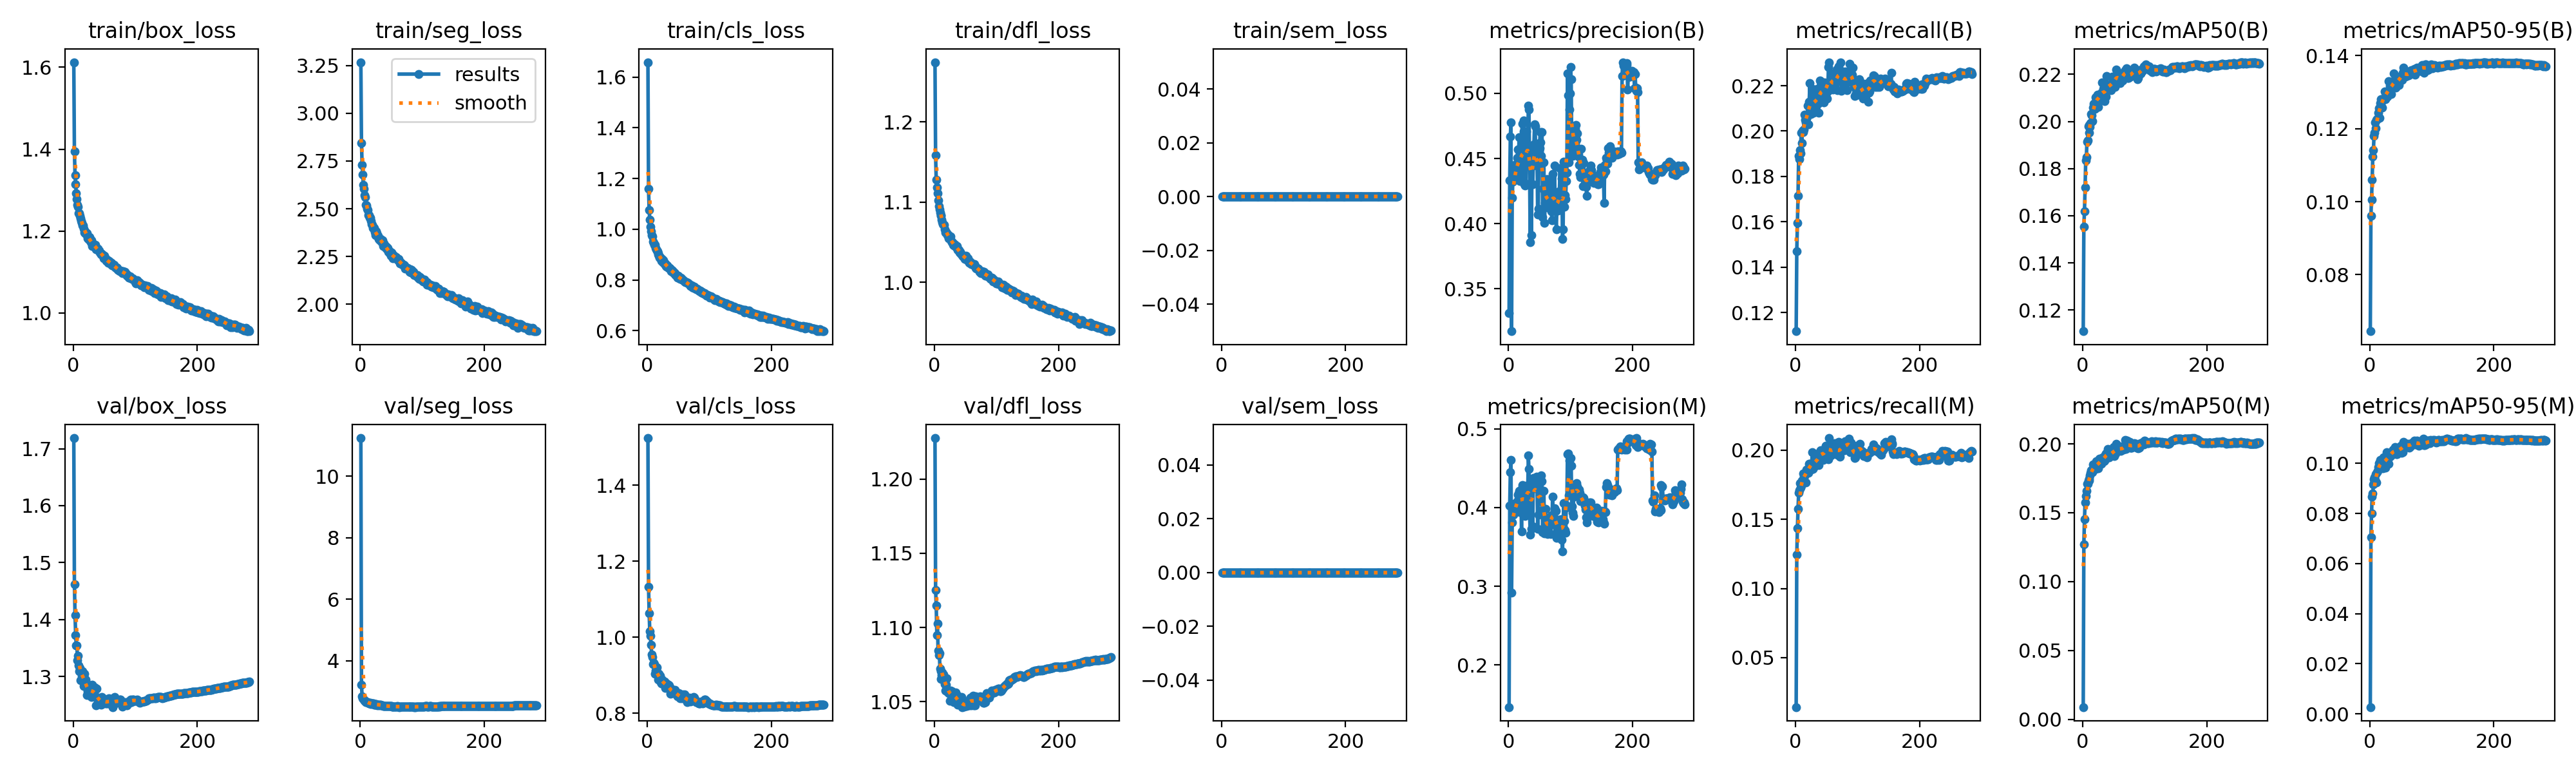

Data behind this chart, as committed beside it:
epoch, time, train/box_loss, train/seg_loss, train/cls_loss, train/dfl_loss, train/sem_loss, metrics/precision(B), metrics/recall(B), metrics/mAP50(B), metrics/mAP50-95(B), metrics/precision(M), metrics/recall(M), metrics/mAP50(M), metrics/mAP50-95(M), val/box_loss, val/seg_loss, val/cls_loss, val/dfl_loss, val/sem_loss, lr/pg0, lr/pg1, lr/pg2
1, 212.4, 1.612, 3.267, 1.659, 1.274, 0, 0.3312, 0.1117, 0.111, 0.06454, 0.1466, 0.01428, 0.0089, 0.00272, 1.719, 11.24, 1.524, 1.228, 0, 3.31811e-05, 3.31811e-05, 0.06685
2, 350.6, 1.394, 2.844, 1.159, 1.158, 0, 0.4335, 0.147, 0.1554, 0.09622, 0.4023, 0.1246, 0.1273, 0.0706, 1.462, 3.228, 1.133, 1.125, 0, 6.63498e-05, 6.63498e-05, 0.03355
3, 496.5, 1.337, 2.731, 1.075, 1.128, 0, 0.4671, 0.1595, 0.1619, 0.1006, 0.4452, 0.1435, 0.1453, 0.08008, 1.408, 2.853, 1.063, 1.115, 0, 9.93535e-05, 9.93535e-05, 0.0002516
4, 643.3, 1.315, 2.678, 1.037, 1.118, 0, 0.4778, 0.1715, 0.1721, 0.1061, 0.4605, 0.1576, 0.1574, 0.08672, 1.373, 2.786, 1.016, 1.095, 0, 9.92575e-05, 9.92575e-05, 9.92575e-05
5, 787, 1.292, 2.626, 1.01, 1.111, 0, 0.3174, 0.1889, 0.1835, 0.1123, 0.292, 0.1692, 0.1622, 0.08791, 1.355, 2.763, 1.003, 1.103, 0, 9.901e-05, 9.901e-05, 9.901e-05
6, 937.4, 1.279, 2.604, 0.9911, 1.102, 0, 0.4198, 0.1877, 0.1849, 0.1141, 0.3812, 0.1713, 0.166, 0.09163, 1.354, 2.747, 0.9795, 1.084, 0, 9.87625e-05, 9.87625e-05, 9.87625e-05
7, 1085, 1.264, 2.571, 0.9772, 1.095, 0, 0.4322, 0.1915, 0.1913, 0.118, 0.3924, 0.176, 0.1711, 0.09359, 1.328, 2.688, 0.9544, 1.081, 0, 9.8515e-05, 9.8515e-05, 9.8515e-05
8, 1234, 1.259, 2.559, 0.9708, 1.091, 0, 0.4347, 0.1902, 0.1919, 0.119, 0.3909, 0.1728, 0.1712, 0.09438, 1.337, 2.691, 0.9486, 1.083, 0, 9.82675e-05, 9.82675e-05, 9.82675e-05
9, 1381, 1.244, 2.522, 0.9517, 1.087, 0, 0.4414, 0.1992, 0.1978, 0.1216, 0.4046, 0.1744, 0.1735, 0.0935, 1.32, 2.654, 0.9297, 1.072, 0, 9.802e-05, 9.802e-05, 9.802e-05
10, 1528, 1.243, 2.518, 0.9462, 1.084, 0, 0.4449, 0.1946, 0.1954, 0.1201, 0.4011, 0.1779, 0.1734, 0.09569, 1.31, 2.656, 0.9329, 1.071, 0, 9.77725e-05, 9.77725e-05, 9.77725e-05
11, 1674, 1.237, 2.5, 0.9386, 1.083, 0, 0.4387, 0.2002, 0.1986, 0.1225, 0.3962, 0.1766, 0.1749, 0.0923, 1.315, 2.651, 0.9285, 1.065, 0, 9.7525e-05, 9.7525e-05, 9.7525e-05
12, 1819, 1.231, 2.492, 0.9385, 1.078, 0, 0.4352, 0.1997, 0.1978, 0.1226, 0.4005, 0.1833, 0.1772, 0.09649, 1.294, 2.646, 0.9031, 1.068, 0, 9.72775e-05, 9.72775e-05, 9.72775e-05
13, 1966, 1.224, 2.467, 0.9268, 1.075, 0, 0.434, 0.2008, 0.1993, 0.1228, 0.3948, 0.181, 0.1791, 0.09711, 1.309, 2.636, 0.9119, 1.07, 0, 9.703e-05, 9.703e-05, 9.703e-05
14, 2111, 1.221, 2.467, 0.9214, 1.073, 0, 0.4507, 0.2072, 0.2031, 0.1243, 0.408, 0.1815, 0.1807, 0.09866, 1.301, 2.611, 0.9131, 1.067, 0, 9.67825e-05, 9.67825e-05, 9.67825e-05
15, 2260, 1.214, 2.453, 0.9147, 1.072, 0, 0.4567, 0.205, 0.2025, 0.1256, 0.416, 0.1837, 0.1811, 0.1001, 1.309, 2.622, 0.9215, 1.069, 0, 9.6535e-05, 9.6535e-05, 9.6535e-05
16, 2408, 1.213, 2.454, 0.9132, 1.071, 0, 0.4361, 0.2038, 0.2002, 0.1229, 0.418, 0.1768, 0.1794, 0.09978, 1.301, 2.626, 0.9017, 1.064, 0, 9.62875e-05, 9.62875e-05, 9.62875e-05
17, 2555, 1.206, 2.437, 0.9055, 1.066, 0, 0.4663, 0.2036, 0.2059, 0.127, 0.421, 0.1859, 0.1851, 0.1013, 1.284, 2.595, 0.8882, 1.062, 0, 9.604e-05, 9.604e-05, 9.604e-05
18, 2701, 1.197, 2.418, 0.9005, 1.062, 0, 0.4326, 0.2055, 0.2075, 0.128, 0.3944, 0.1838, 0.1831, 0.1002, 1.305, 2.608, 0.8992, 1.058, 0, 9.57925e-05, 9.57925e-05, 9.57925e-05
19, 2847, 1.2, 2.417, 0.8953, 1.063, 0, 0.4585, 0.2065, 0.2074, 0.1274, 0.4133, 0.1848, 0.1829, 0.09971, 1.289, 2.609, 0.9035, 1.062, 0, 9.5545e-05, 9.5545e-05, 9.5545e-05
20, 2994, 1.194, 2.398, 0.8882, 1.061, 0, 0.4443, 0.2112, 0.2053, 0.1258, 0.4231, 0.1853, 0.1839, 0.1001, 1.295, 2.603, 0.8918, 1.066, 0, 9.52975e-05, 9.52975e-05, 9.52975e-05
21, 3140, 1.195, 2.401, 0.8893, 1.059, 0, 0.4347, 0.203, 0.2103, 0.128, 0.3697, 0.1834, 0.1819, 0.09806, 1.289, 2.608, 0.8985, 1.057, 0, 9.505e-05, 9.505e-05, 9.505e-05
22, 3286, 1.195, 2.398, 0.8857, 1.06, 0, 0.4767, 0.2128, 0.2097, 0.1282, 0.4285, 0.1903, 0.1872, 0.1023, 1.268, 2.576, 0.8824, 1.058, 0, 9.48025e-05, 9.48025e-05, 9.48025e-05
23, 3433, 1.182, 2.377, 0.8763, 1.055, 0, 0.4432, 0.2213, 0.2107, 0.1281, 0.419, 0.19, 0.1832, 0.1001, 1.275, 2.572, 0.879, 1.056, 0, 9.4555e-05, 9.4555e-05, 9.4555e-05
24, 3579, 1.185, 2.373, 0.8816, 1.056, 0, 0.471, 0.2106, 0.2115, 0.1301, 0.4165, 0.1891, 0.1855, 0.1015, 1.275, 2.581, 0.8881, 1.057, 0, 9.43075e-05, 9.43075e-05, 9.43075e-05
25, 3725, 1.179, 2.364, 0.8697, 1.055, 0, 0.4792, 0.2076, 0.2061, 0.128, 0.427, 0.1858, 0.1822, 0.09834, 1.279, 2.581, 0.8831, 1.051, 0, 9.406e-05, 9.406e-05, 9.406e-05
26, 3871, 1.185, 2.383, 0.8772, 1.057, 0, 0.43, 0.2118, 0.2102, 0.1298, 0.3977, 0.1897, 0.1878, 0.101, 1.277, 2.589, 0.8799, 1.058, 0, 9.38125e-05, 9.38125e-05, 9.38125e-05
27, 4020, 1.18, 2.371, 0.8685, 1.052, 0, 0.4294, 0.2185, 0.2113, 0.1302, 0.3892, 0.1986, 0.1895, 0.1044, 1.277, 2.58, 0.8805, 1.055, 0, 9.3565e-05, 9.3565e-05, 9.3565e-05
28, 4166, 1.173, 2.355, 0.8628, 1.05, 0, 0.4305, 0.2085, 0.2089, 0.1287, 0.3955, 0.1865, 0.186, 0.1019, 1.277, 2.557, 0.8837, 1.057, 0, 9.33175e-05, 9.33175e-05, 9.33175e-05
29, 4314, 1.178, 2.359, 0.866, 1.05, 0, 0.4708, 0.208, 0.2099, 0.1295, 0.428, 0.1876, 0.1862, 0.102, 1.264, 2.579, 0.8673, 1.053, 0, 9.307e-05, 9.307e-05, 9.307e-05
30, 4462, 1.17, 2.341, 0.8543, 1.047, 0, 0.4605, 0.2139, 0.2121, 0.1304, 0.414, 0.1891, 0.1854, 0.09977, 1.285, 2.571, 0.8743, 1.056, 0, 9.28225e-05, 9.28225e-05, 9.28225e-05
31, 4612, 1.164, 2.337, 0.8532, 1.046, 0, 0.4587, 0.2182, 0.2167, 0.133, 0.4179, 0.1963, 0.1894, 0.1038, 1.274, 2.56, 0.878, 1.05, 0, 9.2575e-05, 9.2575e-05, 9.2575e-05
32, 4761, 1.169, 2.335, 0.8577, 1.048, 0, 0.4906, 0.2099, 0.2114, 0.1297, 0.4665, 0.1898, 0.1902, 0.1034, 1.27, 2.563, 0.8727, 1.056, 0, 9.23275e-05, 9.23275e-05, 9.23275e-05
33, 4911, 1.168, 2.341, 0.8523, 1.046, 0, 0.4874, 0.2117, 0.2138, 0.1317, 0.449, 0.1915, 0.189, 0.1026, 1.273, 2.58, 0.8736, 1.054, 0, 9.208e-05, 9.208e-05, 9.208e-05
34, 5057, 1.163, 2.328, 0.8468, 1.045, 0, 0.444, 0.2152, 0.2136, 0.132, 0.3961, 0.1936, 0.1875, 0.1041, 1.28, 2.549, 0.8742, 1.056, 0, 9.18325e-05, 9.18325e-05, 9.18325e-05
35, 5204, 1.164, 2.324, 0.8462, 1.044, 0, 0.3855, 0.2185, 0.2086, 0.1295, 0.3655, 0.1923, 0.1876, 0.1032, 1.281, 2.545, 0.8734, 1.053, 0, 9.1585e-05, 9.1585e-05, 9.1585e-05
36, 5352, 1.166, 2.335, 0.8476, 1.045, 0, 0.4513, 0.2122, 0.2116, 0.132, 0.4298, 0.1942, 0.1921, 0.1047, 1.265, 2.559, 0.865, 1.053, 0, 9.13375e-05, 9.13375e-05, 9.13375e-05
37, 5500, 1.156, 2.305, 0.841, 1.041, 0, 0.3911, 0.2082, 0.2106, 0.1316, 0.3725, 0.1893, 0.1913, 0.1051, 1.25, 2.53, 0.8517, 1.048, 0, 9.109e-05, 9.109e-05, 9.109e-05
38, 5647, 1.156, 2.319, 0.8353, 1.04, 0, 0.4599, 0.2131, 0.2135, 0.1322, 0.4315, 0.1959, 0.193, 0.1055, 1.279, 2.539, 0.8646, 1.054, 0, 9.08425e-05, 9.08425e-05, 9.08425e-05
39, 5794, 1.155, 2.312, 0.8392, 1.041, 0, 0.4301, 0.2222, 0.2194, 0.1351, 0.3765, 0.1989, 0.1916, 0.1041, 1.261, 2.535, 0.8582, 1.049, 0, 9.0595e-05, 9.0595e-05, 9.0595e-05
40, 5940, 1.158, 2.303, 0.8369, 1.04, 0, 0.4448, 0.2201, 0.2136, 0.1323, 0.4374, 0.2, 0.1939, 0.1041, 1.264, 2.534, 0.8566, 1.049, 0, 9.03475e-05, 9.03475e-05, 9.03475e-05
41, 6088, 1.152, 2.296, 0.829, 1.037, 0, 0.461, 0.216, 0.2153, 0.1335, 0.4358, 0.1967, 0.1964, 0.1066, 1.263, 2.529, 0.8527, 1.049, 0, 9.01e-05, 9.01e-05, 9.01e-05
42, 6236, 1.153, 2.302, 0.8309, 1.038, 0, 0.4765, 0.2165, 0.2139, 0.1313, 0.4245, 0.1963, 0.19, 0.1054, 1.257, 2.523, 0.8581, 1.051, 0, 8.98525e-05, 8.98525e-05, 8.98525e-05
43, 6385, 1.147, 2.287, 0.8279, 1.036, 0, 0.4747, 0.219, 0.2152, 0.1318, 0.4324, 0.2001, 0.1903, 0.1037, 1.256, 2.527, 0.8582, 1.049, 0, 8.9605e-05, 8.9605e-05, 8.9605e-05
44, 6532, 1.146, 2.295, 0.827, 1.035, 0, 0.4452, 0.2183, 0.2156, 0.1332, 0.4268, 0.1971, 0.1912, 0.1038, 1.256, 2.534, 0.861, 1.053, 0, 8.93575e-05, 8.93575e-05, 8.93575e-05
45, 6679, 1.143, 2.275, 0.8225, 1.034, 0, 0.4615, 0.2165, 0.2158, 0.1339, 0.4392, 0.1931, 0.1915, 0.1049, 1.251, 2.522, 0.8527, 1.046, 0, 8.911e-05, 8.911e-05, 8.911e-05
46, 6825, 1.145, 2.279, 0.8184, 1.033, 0, 0.4552, 0.2125, 0.2133, 0.133, 0.4313, 0.1956, 0.1931, 0.1057, 1.264, 2.524, 0.8541, 1.048, 0, 8.88625e-05, 8.88625e-05, 8.88625e-05
47, 6973, 1.142, 2.266, 0.8186, 1.032, 0, 0.4068, 0.2215, 0.2154, 0.132, 0.3732, 0.2008, 0.192, 0.1055, 1.259, 2.523, 0.8537, 1.047, 0, 8.8615e-05, 8.8615e-05, 8.8615e-05
48, 7120, 1.142, 2.275, 0.8145, 1.032, 0, 0.4116, 0.2211, 0.2189, 0.1342, 0.3907, 0.1962, 0.1935, 0.1059, 1.253, 2.519, 0.8472, 1.047, 0, 8.83675e-05, 8.83675e-05, 8.83675e-05
49, 7265, 1.133, 2.255, 0.8096, 1.029, 0, 0.4565, 0.2213, 0.2175, 0.1342, 0.4312, 0.2031, 0.1961, 0.1055, 1.254, 2.53, 0.8438, 1.049, 0, 8.812e-05, 8.812e-05, 8.812e-05
50, 7410, 1.139, 2.272, 0.8166, 1.03, 0, 0.458, 0.2146, 0.2163, 0.1341, 0.4152, 0.2015, 0.1976, 0.1071, 1.261, 2.53, 0.8477, 1.047, 0, 8.78725e-05, 8.78725e-05, 8.78725e-05
51, 7559, 1.136, 2.263, 0.8109, 1.033, 0, 0.4705, 0.2142, 0.2156, 0.1341, 0.4082, 0.2019, 0.1912, 0.1042, 1.258, 2.509, 0.8532, 1.049, 0, 8.7625e-05, 8.7625e-05, 8.7625e-05
52, 7707, 1.131, 2.252, 0.8057, 1.029, 0, 0.4622, 0.2174, 0.2147, 0.1333, 0.4178, 0.2018, 0.1942, 0.1061, 1.253, 2.507, 0.8441, 1.047, 0, 8.73775e-05, 8.73775e-05, 8.73775e-05
53, 7855, 1.127, 2.242, 0.8049, 1.027, 0, 0.4521, 0.2283, 0.2191, 0.1353, 0.4407, 0.1936, 0.1928, 0.1044, 1.254, 2.504, 0.8393, 1.05, 0, 8.713e-05, 8.713e-05, 8.713e-05
54, 8000, 1.131, 2.251, 0.8084, 1.03, 0, 0.4706, 0.2303, 0.2221, 0.1367, 0.4337, 0.2088, 0.2, 0.1087, 1.253, 2.514, 0.8416, 1.05, 0, 8.68825e-05, 8.68825e-05, 8.68825e-05
55, 8148, 1.128, 2.253, 0.8057, 1.026, 0, 0.4053, 0.222, 0.2185, 0.1348, 0.3689, 0.1997, 0.1947, 0.1075, 1.259, 2.518, 0.8462, 1.05, 0, 8.6635e-05, 8.6635e-05, 8.6635e-05
56, 8295, 1.123, 2.244, 0.8008, 1.025, 0, 0.4266, 0.2221, 0.2203, 0.136, 0.3977, 0.1995, 0.197, 0.1074, 1.253, 2.498, 0.8397, 1.048, 0, 8.63875e-05, 8.63875e-05, 8.63875e-05
57, 8445, 1.128, 2.243, 0.802, 1.026, 0, 0.4472, 0.22, 0.217, 0.1342, 0.4208, 0.1961, 0.1956, 0.1068, 1.262, 2.508, 0.8489, 1.052, 0, 8.614e-05, 8.614e-05, 8.614e-05
58, 8592, 1.126, 2.246, 0.7981, 1.025, 0, 0.4005, 0.2254, 0.22, 0.135, 0.3668, 0.2024, 0.1956, 0.1071, 1.255, 2.518, 0.8445, 1.053, 0, 8.58925e-05, 8.58925e-05, 8.58925e-05
59, 8741, 1.124, 2.238, 0.7974, 1.023, 0, 0.416, 0.2188, 0.2182, 0.1348, 0.3709, 0.1987, 0.1975, 0.1075, 1.256, 2.501, 0.8421, 1.048, 0, 8.5645e-05, 8.5645e-05, 8.5645e-05
60, 8889, 1.124, 2.238, 0.7937, 1.022, 0, 0.4209, 0.2184, 0.2163, 0.1343, 0.3985, 0.199, 0.1982, 0.1079, 1.256, 2.519, 0.8497, 1.051, 0, 8.53975e-05, 8.53975e-05, 8.53975e-05
... 224 more rows
